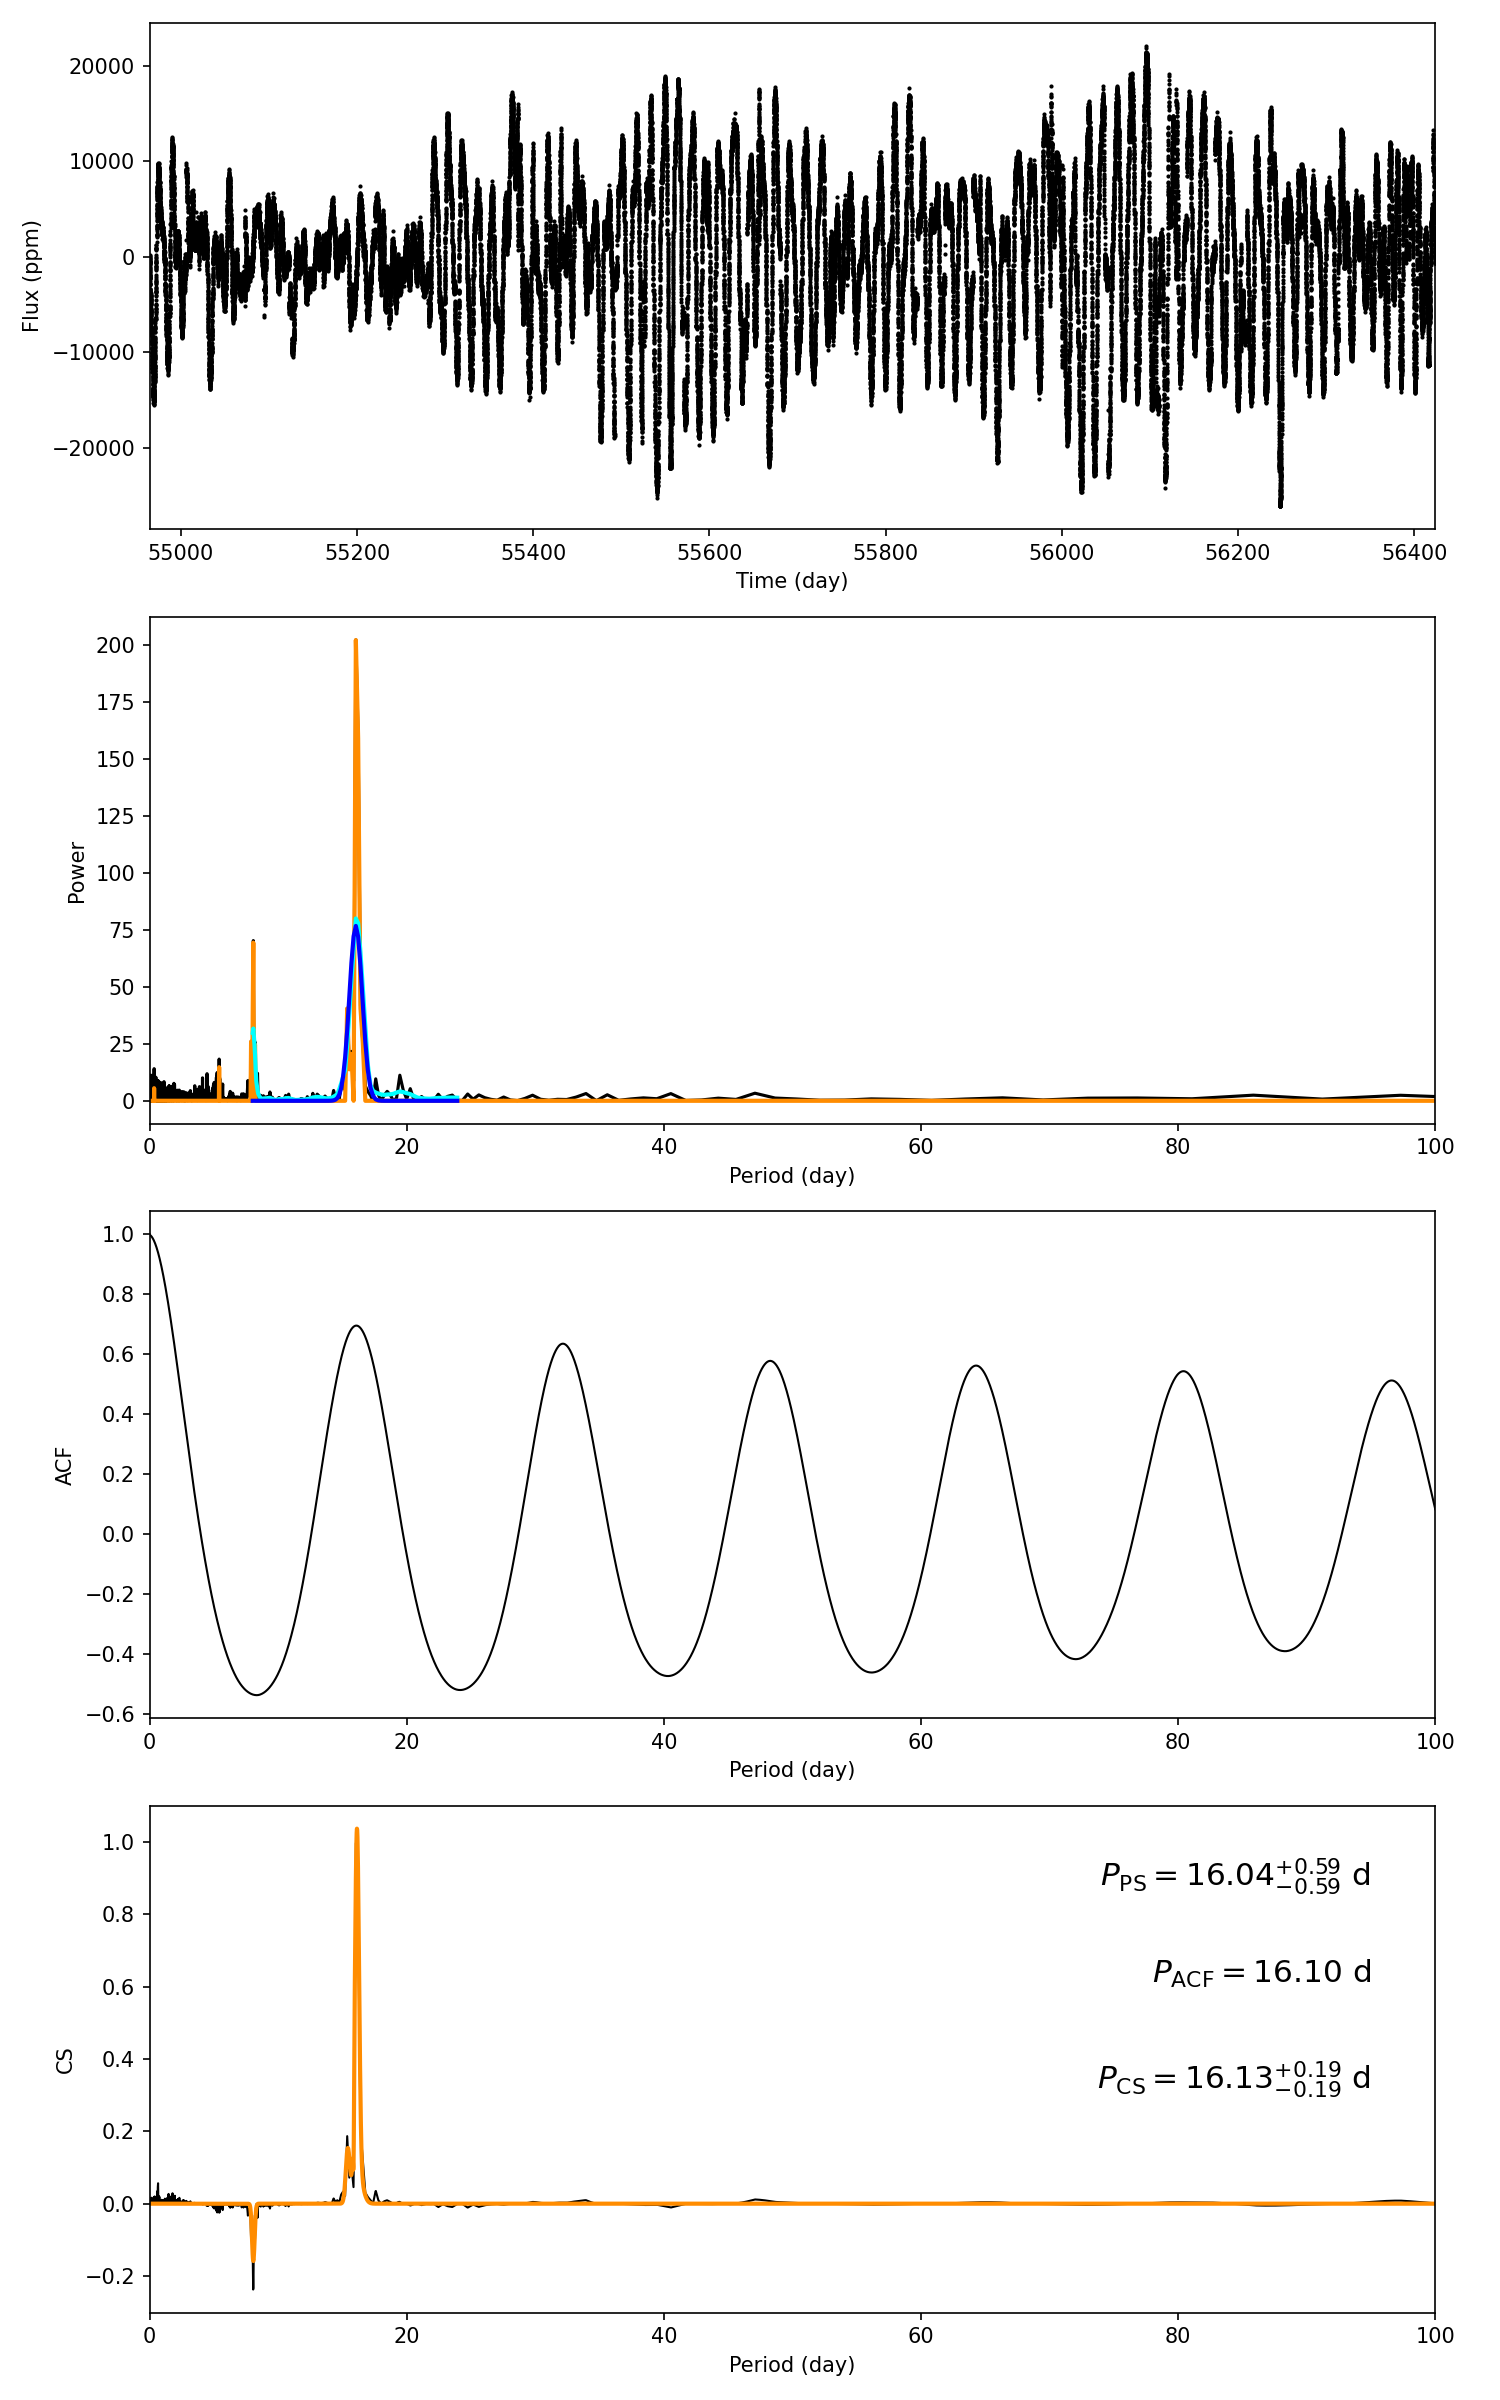

Data behind this chart, as committed beside it:
target_id, prot_ps, prot_acf, prot_cs, e_prot_ps, E_prot_ps, e_prot_acf, E_prot_acf, e_prot_cs, E_prot_cs, sph_ps, sph_acf, sph_cs, e_sph_ps, e_sph_acf, e_sph_cs, h_ps, fa_prob_ps, hacf, gacf, hcs
9009486, 16.04, 16.1, 16.13, 0.5877, 0.5877, -1.0, -1.0, 0.1862, 0.1862, 7641, 7629, 7629, 2629, 2622, 2615, 202.2, 1.5756474645825082e-88, 1.204, 0.6791, 0.9975
